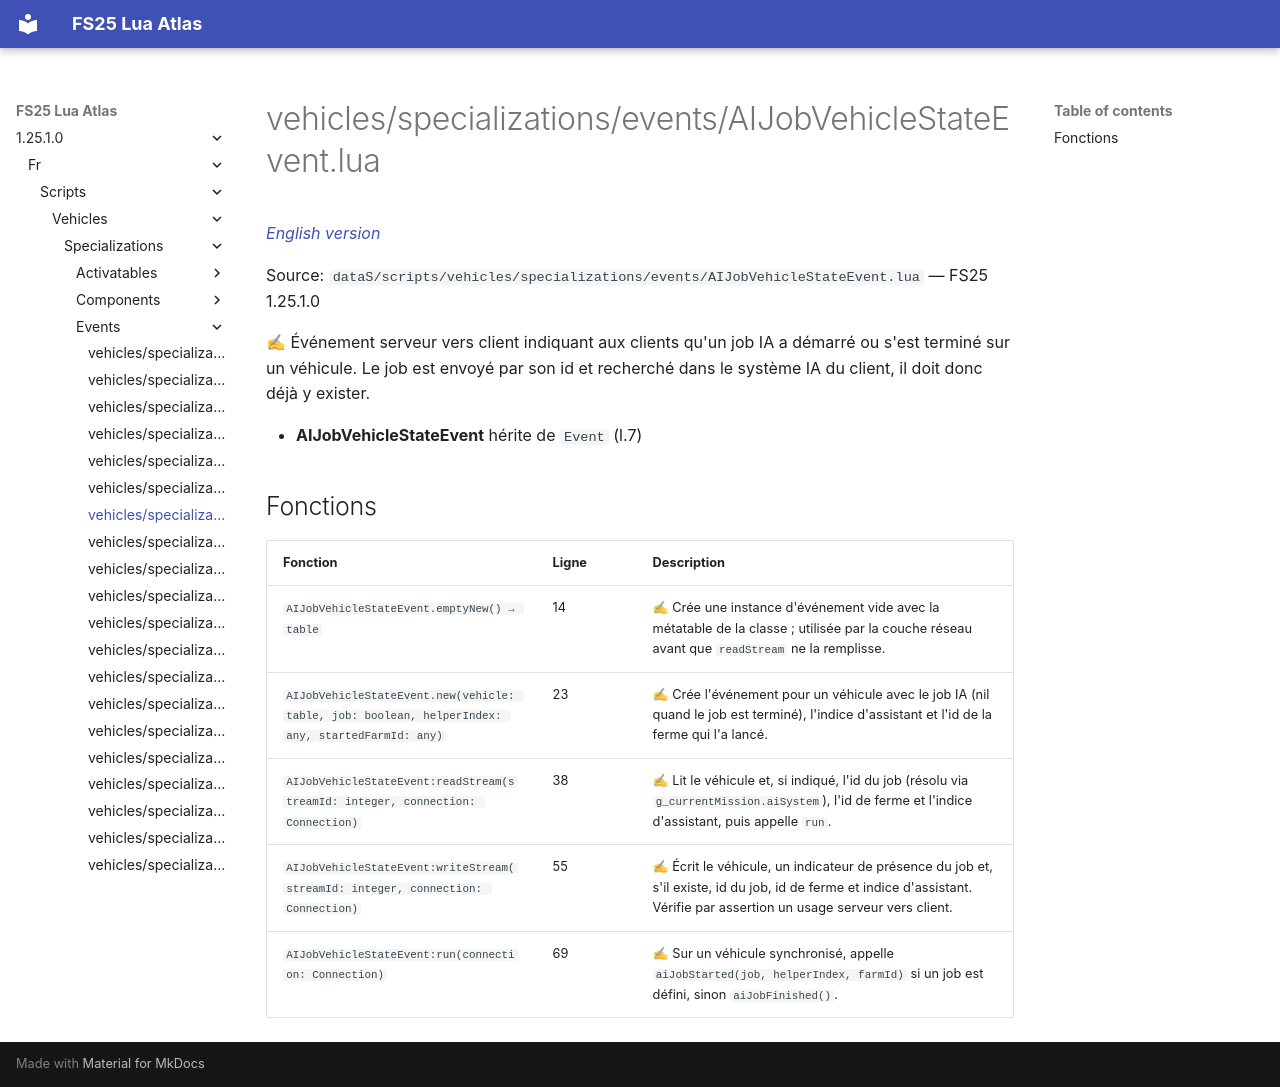

repository: Tim0219800/fs25-lua-atlas · page: 1.25.1.0/fr/scripts/vehicles/specializations/events/AIJobVehicleStateEvent.html · generator: mkdocs

# vehicles/specializations/events/AIJobVehicleStateEvent.lua

*[English version](../../../../../scripts/vehicles/specializations/events/AIJobVehicleStateEvent.md)*

Source: `dataS/scripts/vehicles/specializations/events/AIJobVehicleStateEvent.lua` — FS25 1.25.1.0

✍ Événement serveur vers client indiquant aux clients qu'un job IA a démarré ou s'est terminé sur un véhicule. Le job est envoyé par son id et recherché dans le système IA du client, il doit donc déjà y exister.

- **AIJobVehicleStateEvent** hérite de `Event` (l.7)

## Fonctions

| Fonction | Ligne | Description |
|---|---|---|
| `AIJobVehicleStateEvent.emptyNew() → table` | 14 | ✍ Crée une instance d'événement vide avec la métatable de la classe ; utilisée par la couche réseau avant que `readStream` ne la remplisse. |
| `AIJobVehicleStateEvent.new(vehicle: table, job: boolean, helperIndex: any, startedFarmId: any)` | 23 | ✍ Crée l'événement pour un véhicule avec le job IA (nil quand le job est terminé), l'indice d'assistant et l'id de la ferme qui l'a lancé. |
| `AIJobVehicleStateEvent:readStream(streamId: integer, connection: Connection)` | 38 | ✍ Lit le véhicule et, si indiqué, l'id du job (résolu via `g_currentMission.aiSystem`), l'id de ferme et l'indice d'assistant, puis appelle `run`. |
| `AIJobVehicleStateEvent:writeStream(streamId: integer, connection: Connection)` | 55 | ✍ Écrit le véhicule, un indicateur de présence du job et, s'il existe, id du job, id de ferme et indice d'assistant. Vérifie par assertion un usage serveur vers client. |
| `AIJobVehicleStateEvent:run(connection: Connection)` | 69 | ✍ Sur un véhicule synchronisé, appelle `aiJobStarted(job, helperIndex, farmId)` si un job est défini, sinon `aiJobFinished()`. |
